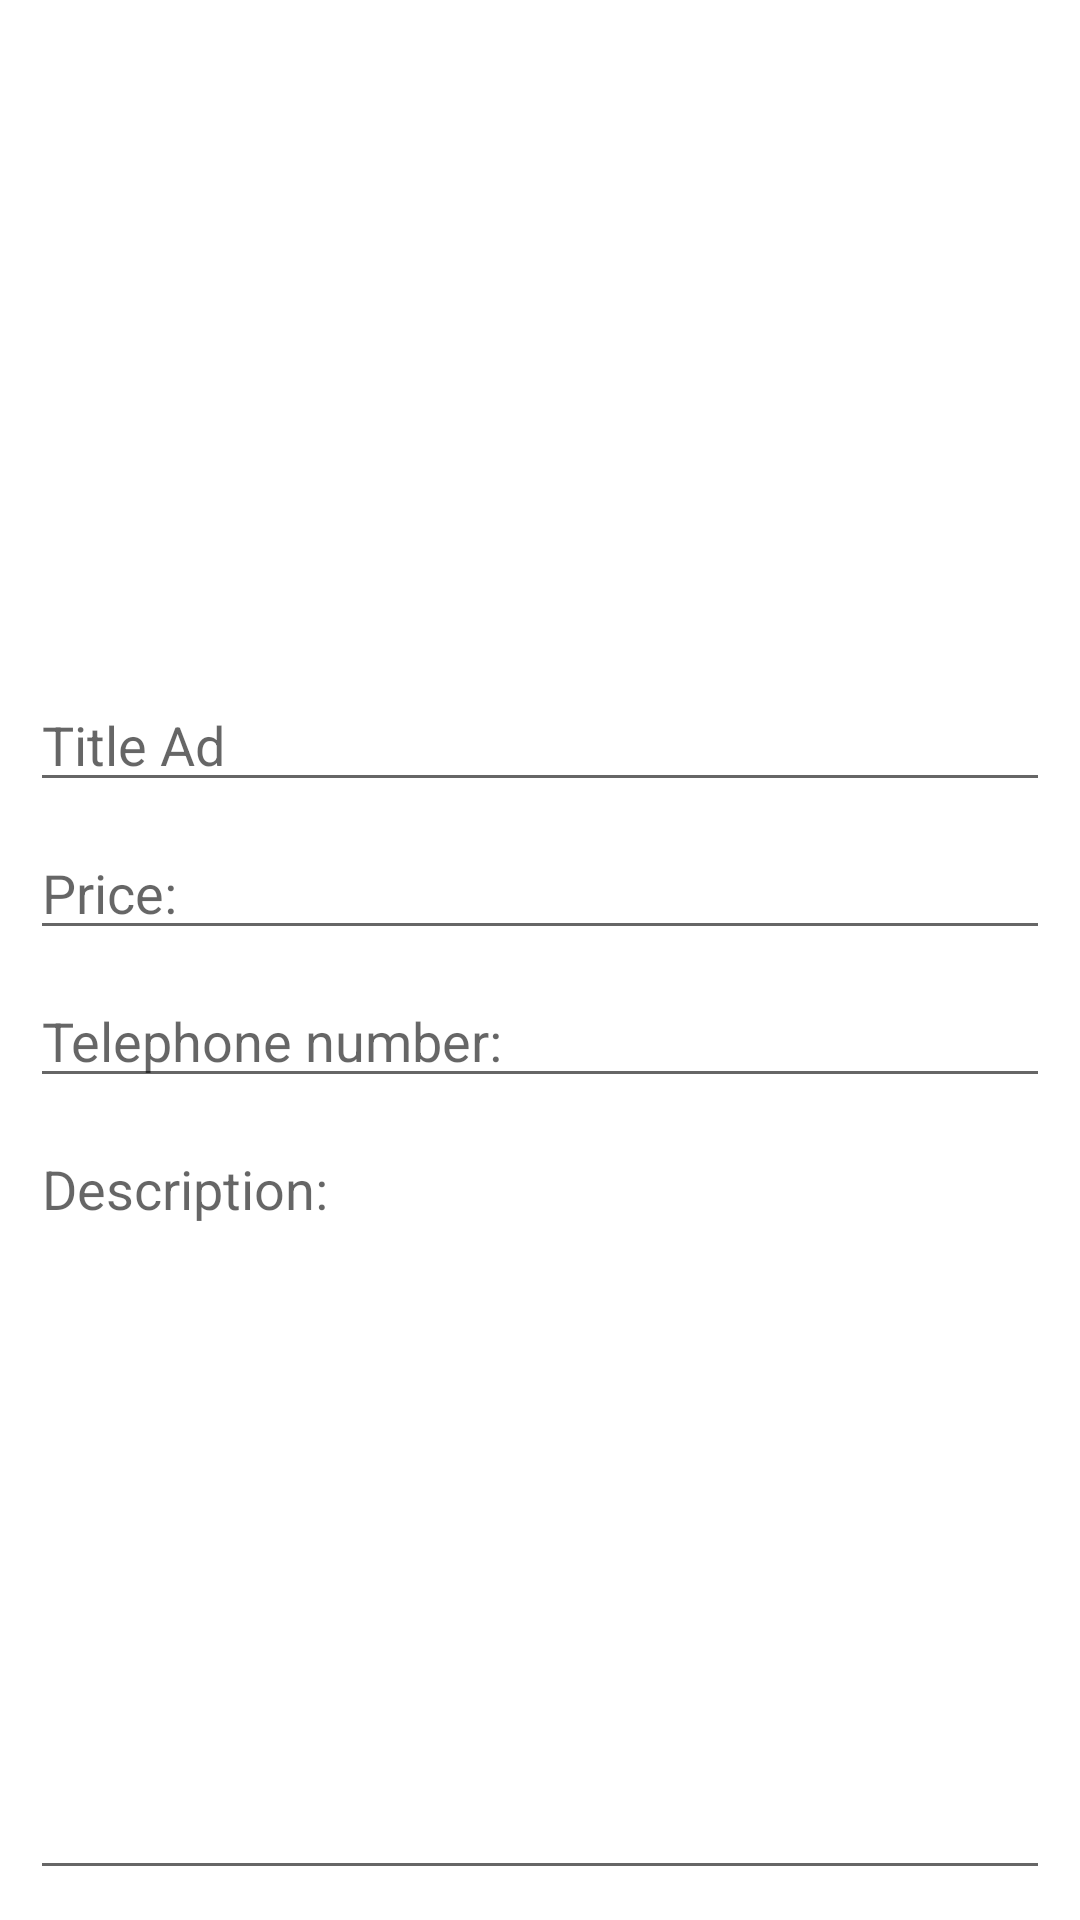

The Android layout XML behind this screen, and the referenced resources:
<!-- AndroidManifest.xml: application theme Theme.BulletinBoardJavaVersion -->
<!-- res/layout/edit_activity_layout.xml -->
<?xml version="1.0" encoding="utf-8"?>
<androidx.constraintlayout.widget.ConstraintLayout
    xmlns:android="http://schemas.android.com/apk/res/android"
    xmlns:app="http://schemas.android.com/apk/res-auto"
    xmlns:tools="http://schemas.android.com/tools"
    android:layout_width="match_parent"
    android:layout_height="match_parent">

    <ImageView
        android:id="@+id/imItem"
        android:layout_width="0dp"
        android:layout_height="200dp"
        android:layout_marginStart="10dp"
        android:layout_marginTop="10dp"
        android:layout_marginEnd="10dp"
        app:layout_constraintEnd_toEndOf="parent"
        app:layout_constraintStart_toStartOf="parent"
        app:layout_constraintTop_toTopOf="parent"
        app:srcCompat="@drawable/ic_logo_edit_act"
        tools:srcCompat="@drawable/ic_logo_edit_act" />

    <EditText
        android:id="@+id/edTitleAd"
        android:layout_width="0dp"
        android:layout_height="wrap_content"
        android:layout_marginTop="16dp"
        android:ems="10"
        android:hint="@string/edit_act_title"
        android:inputType="textPersonName"
        app:layout_constraintEnd_toEndOf="@+id/imItem"
        app:layout_constraintStart_toStartOf="@+id/imItem"
        app:layout_constraintTop_toBottomOf="@+id/imItem" />

    <EditText
        android:id="@+id/edPrice"
        android:layout_width="0dp"
        android:layout_height="wrap_content"
        android:layout_marginTop="8dp"
        android:ems="10"
        android:hint="@string/edit_act_price"
        android:inputType="number"
        app:layout_constraintEnd_toEndOf="@+id/imItem"
        app:layout_constraintHorizontal_bias="0.0"
        app:layout_constraintStart_toStartOf="@+id/imItem"
        app:layout_constraintTop_toBottomOf="@+id/edTitleAd" />

    <EditText
        android:id="@+id/edTelephoneNumber"
        android:layout_width="0dp"
        android:layout_height="wrap_content"
        android:layout_marginTop="8dp"
        android:ems="10"
        android:hint="@string/edit_tel_numb"
        android:inputType="phone"
        app:layout_constraintEnd_toEndOf="@+id/imItem"
        app:layout_constraintHorizontal_bias="0.0"
        app:layout_constraintStart_toStartOf="@+id/imItem"
        app:layout_constraintTop_toBottomOf="@+id/edPrice" />

    <EditText
        android:id="@+id/edDescription"
        android:layout_width="0dp"
        android:layout_height="0dp"
        android:layout_marginTop="8dp"
        android:layout_marginBottom="10dp"
        android:ems="10"
        android:gravity="top"
        android:hint="@string/edit_act_description"
        android:inputType="textPersonName"
        app:layout_constraintBottom_toBottomOf="parent"
        app:layout_constraintEnd_toEndOf="@+id/edTelephoneNumber"
        app:layout_constraintStart_toStartOf="@+id/edTelephoneNumber"
        app:layout_constraintTop_toBottomOf="@+id/edTelephoneNumber" />
</androidx.constraintlayout.widget.ConstraintLayout>
<!-- resources referenced by this layout -->
<resources>
  <string name="edit_act_description">Description:</string>
  <string name="edit_act_price">Price:</string>
  <string name="edit_act_title">Title Ad</string>
  <string name="edit_tel_numb">Telephone number:</string>
  <style name="Theme.BulletinBoardJavaVersion" parent="Theme.MaterialComponents.DayNight.DarkActionBar">
          
          <item name="colorPrimary">@color/purple_500</item>
          <item name="colorPrimaryVariant">@color/purple_700</item>
          <item name="colorOnPrimary">@color/white</item>
          
          <item name="colorSecondary">@color/teal_200</item>
          <item name="colorSecondaryVariant">@color/teal_700</item>
          <item name="colorOnSecondary">@color/black</item>
          
          <item name="android:statusBarColor" tools:targetApi="l">?attr/colorPrimaryVariant</item>
          
      </style>
  <color name="purple_500">#FF6200EE</color>
  <color name="purple_700">#FF3700B3</color>
  <color name="white">#FFFFFFFF</color>
  <color name="teal_200">#FF03DAC5</color>
  <color name="teal_700">#FF018786</color>
  <color name="black">#FF000000</color>
</resources>
